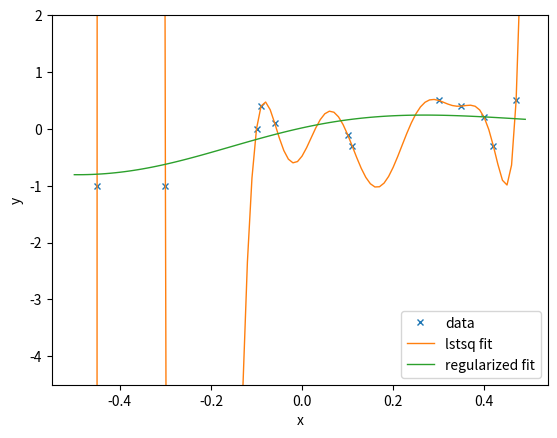

The script that saved this image:
import numpy as np
import matplotlib.pyplot as plt

def fw_rbf(xx, cc):
    """fixed-width RBF in 1d"""
    return np.exp(-(xx-cc)**2 / 0.2)
def phi_rbf(Xin):
    ccs = np.linspace(-0.5, 0.5, 12)
    res = fw_rbf(Xin, ccs[0])
    for i in range(1, len(ccs)):
        res = np.hstack([res, fw_rbf(Xin, ccs[i])])
    return res

def fit_and_plot(phi_fn, X, yy):
    # phi_fn takes N, inputs and returns N,D basis function values
    w_fit = np.linalg.lstsq(phi_fn(X), yy, rcond=None)[0] # D,
    X_grid = np.arange(-0.5, 0.5, 0.01)[:,None] # N,1
    f_grid = np.dot(phi_fn(X_grid), w_fit)
    plt.plot(X_grid, f_grid, linewidth=1)

def regularized_fit(phi_fn, X, yy, hh):
    y_tilde = np.vstack([yy[:,None], np.zeros((12,1))])   # (N+K),1
    phi_tilde = np.vstack([phi_fn(X), np.sqrt(hh)*np.identity(12)])   # (N+K), K
    w_fit = np.linalg.lstsq(phi_tilde, y_tilde, rcond=None)[0]   #  K,1
    X_grid = np.arange(-0.5, 0.5, 0.01)[:,None] 
    f_grid = np.dot(phi_fn(X_grid), w_fit) 
    plt.plot(X_grid, f_grid, linewidth=1)


yy = np.array([-1.0, -1.0, 0, 0.4, 0.1, -0.1, -0.3, 0.5, 0.4, 0.2, -0.3, 0.5])  # N,
X = np.array([-0.45, -0.3, -0.1, -0.09, -0.06, 0.1, 0.11, 0.3, 0.35, 0.4, 0.42, 0.47])[:,None]

plt.clf()
plt.plot(X[:,0], yy, 'x', markersize=5, mew=1)

fit_and_plot(phi_rbf, X, yy)

hh = 0.5   # lambda
regularized_fit(phi_rbf, X, yy, hh)

plt.ylim(-4.5, 2)
plt.legend(('data', 'lstsq fit', 'regularized fit'))
plt.xlabel('x')
plt.ylabel('y')
plt.show()